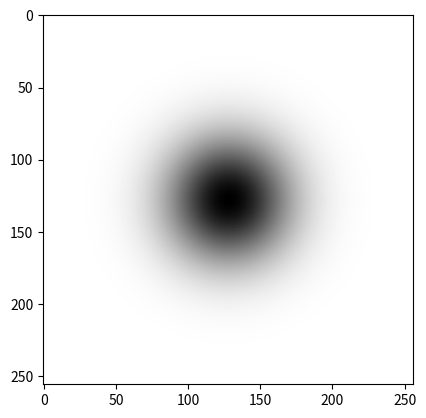

This chart was generated by the following Python code:
import numpy as np
import matplotlib.pyplot as plt


def distance(point1, point2):
    return np.sqrt((point1[0] - point2[0]) ** 2 + (point1[1] - point2[1]) ** 2)


def gaussian(D0, imgShape):
    base = np.zeros(imgShape[:2])
    rows, cols = imgShape[:2]
    center = (rows / 2, cols / 2)
    for x in range(cols):
        for y in range(rows):
            base[y, x] = np.exp(((-distance((y, x), center) ** 2) / (2 * (D0 ** 2))))
    return base



s1 = 256
s2 = 256
v = 30
H = 1 - gaussian(v, (s1, s2))
plt.imshow(H, cmap='gray')
plt.show()
